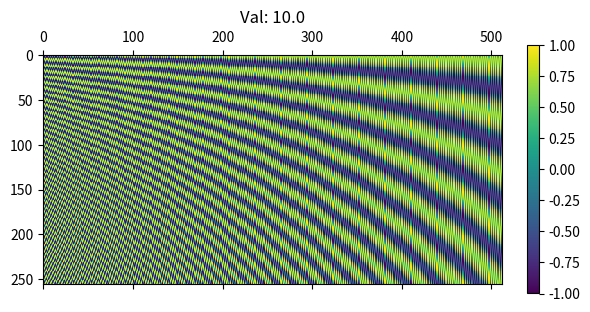
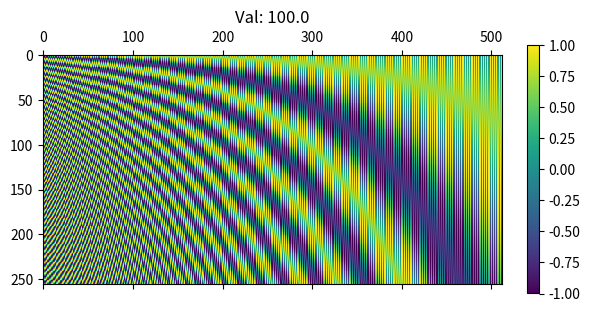
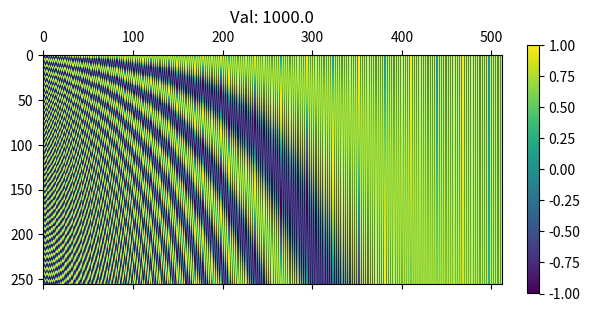
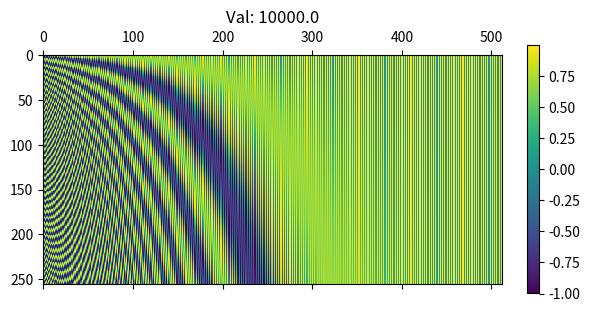
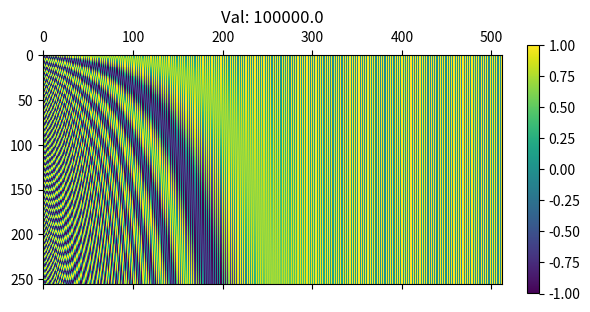
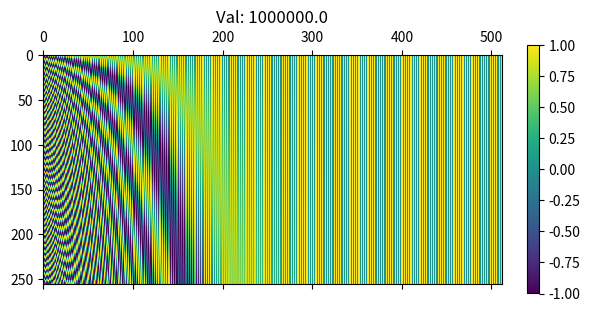
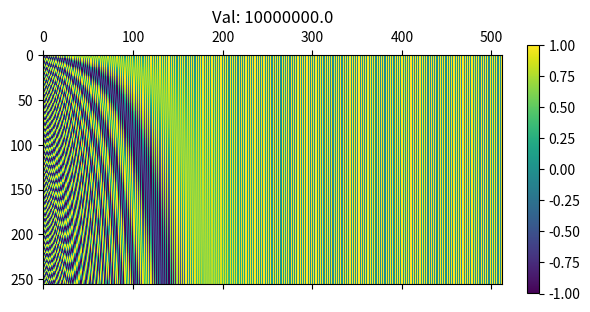
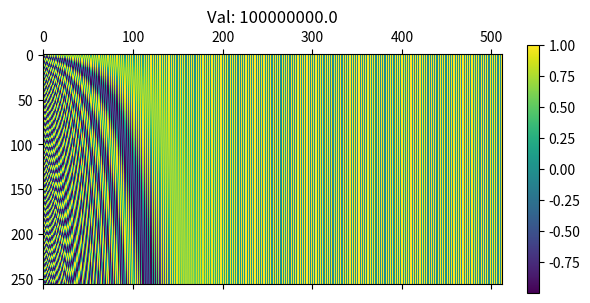

These charts were generated, in order, by the following Python code:
import math
import numpy as np
import matplotlib.pyplot as plt


# 构建位置编码的序列向量矩阵
def bulid_matrixs(vals):
    matrixs = []
    for val in vals:
        matrix = []
        for pos in range(256):
            row = []
            for i in range(int(512 / 2)):
                row.append(math.sin((pos + 1) / val ** (2 * i / 512)))
                row.append(math.cos((pos + 1) / val ** (2 * i / 512)))

            matrix.append(row)

        matrixs.append(np.array(matrix))

    return matrixs


# 从序列中采样元素, 计算两两元素向量之间的余弦相似性
def compute_corr(matrixs, step):
    corrs = []
    for matrix in matrixs:
        corr_matrix = np.corrcoef(matrix[::step])
        corr_vals = []
        for i in range(len(corr_matrix) - 1):
            corr_vals.append(round(corr_matrix[i][i + 1], 2))

        corrs.append(corr_vals)

    return corrs


# 显示位置编码矩阵
def show(vals, matrixs):
    for i in range(len(vals)):
        val = vals[i]
        matrix = matrixs[i]
        ax = plt.matshow(matrix, fignum=0)
        plt.colorbar(ax.colorbar, fraction=0.025)
        plt.title("Val: " + str(val))
        plt.show()


# 比如step=50, 采样序列中位置0, 50, 100, 150...的元素
step = 50

# 公式中底数的取值, 采用多个底数做对比测试
vals = [1e1, 1e2, 1e3, 1e4, 1e5, 1e6, 1e7, 1e8]

matrixs = bulid_matrixs(vals)
corrs = compute_corr(matrixs, step)

print('step={0}'.format(step))

for i in range(len(vals)):
    val = vals[i]
    corr = corrs[i]

    print('val={0}'.format(val), corr)

show(vals, matrixs)
